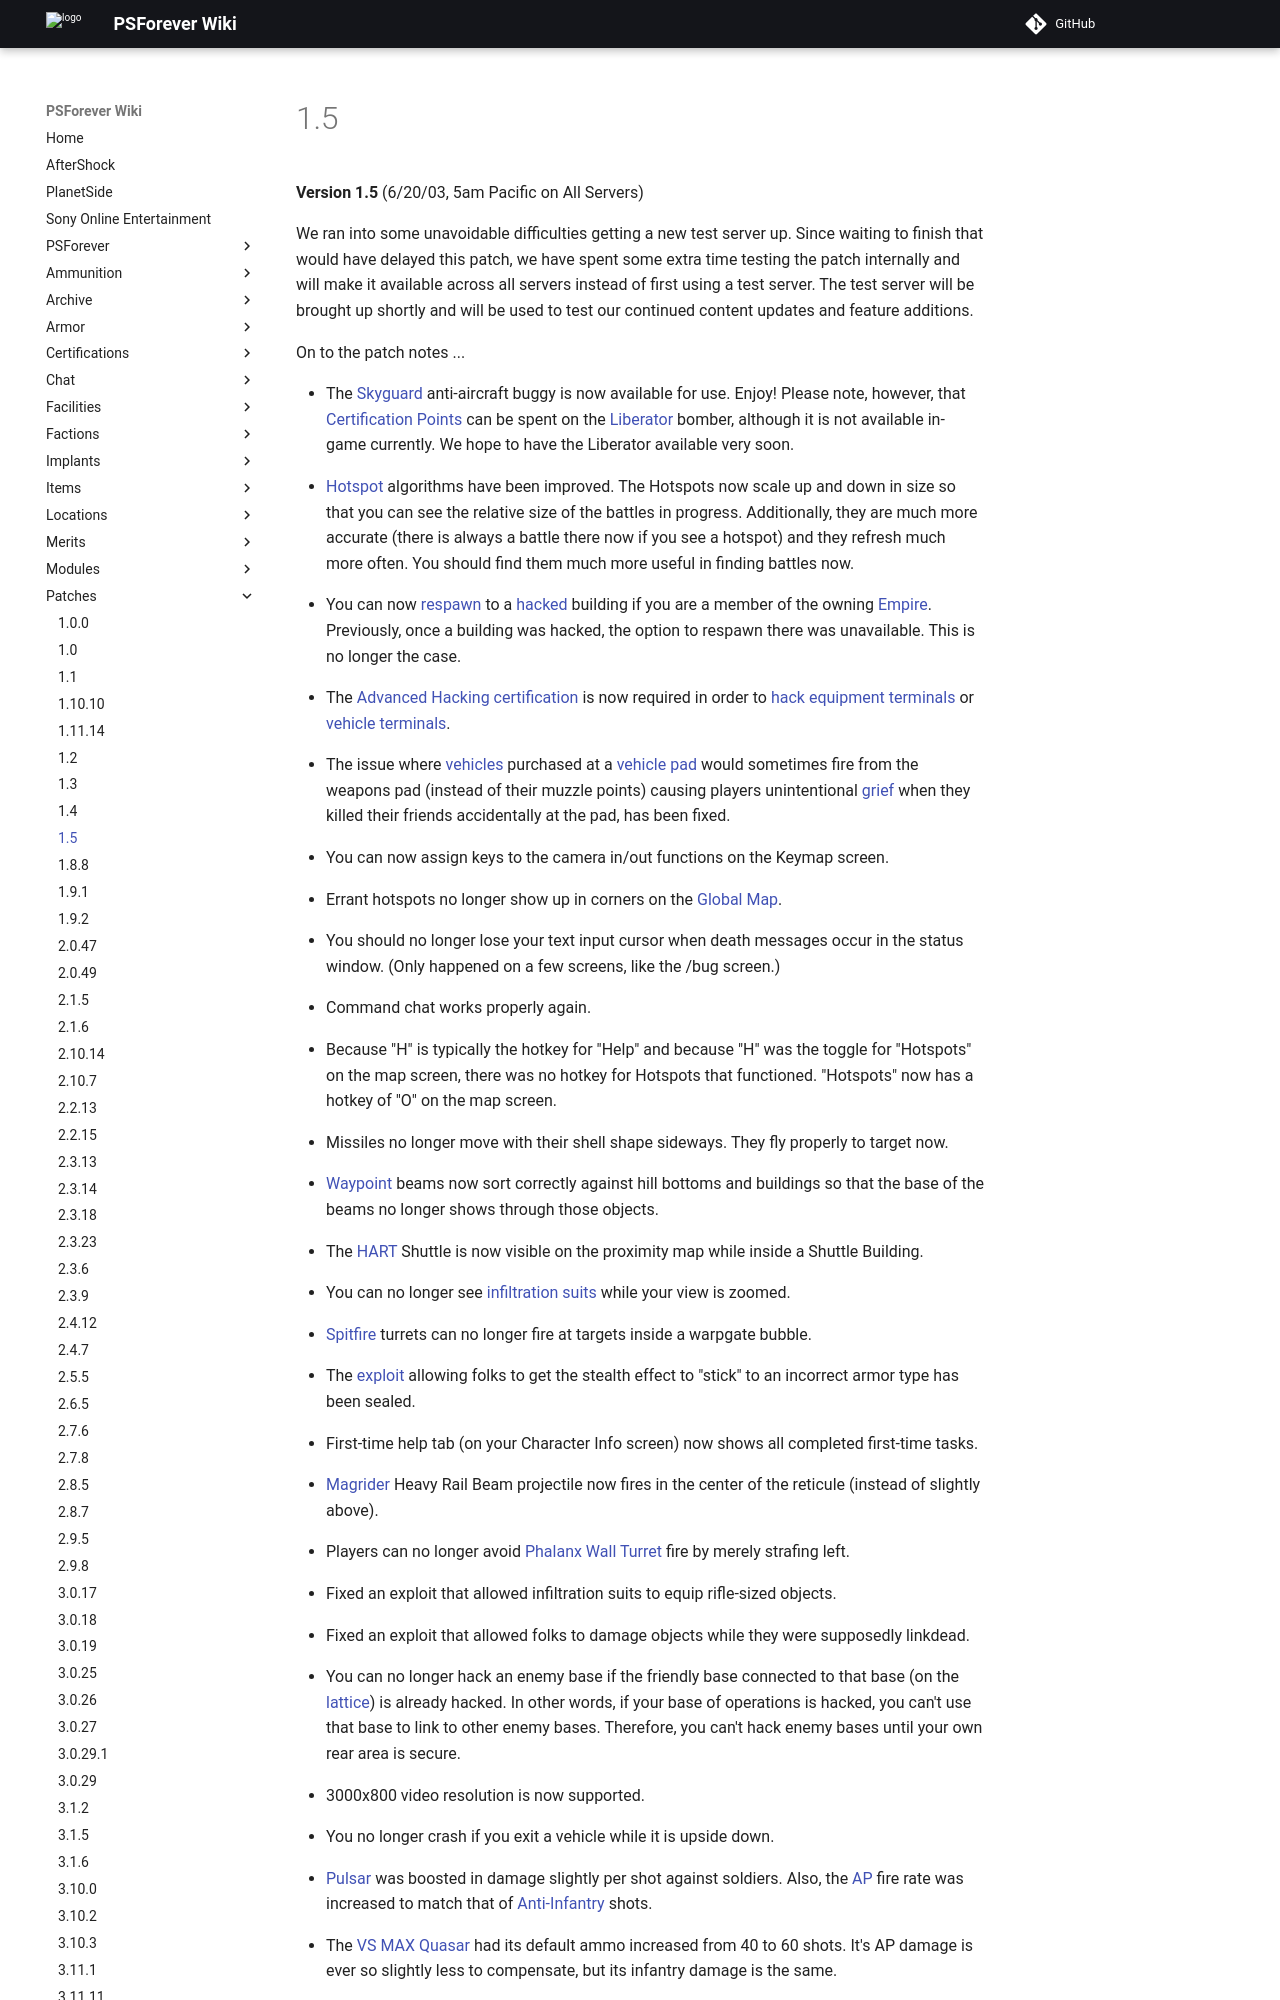

repository: psforever/wiki · page: patches/1.5/index.html · generator: mkdocs

# 1.5

**Version 1.5** (6/20/03, 5am Pacific on All Servers)

We ran into some unavoidable difficulties getting a new test server up. Since
waiting to finish that would have delayed this patch, we have spent some extra
time testing the patch internally and will make it available across all servers
instead of first using a test server. The test server will be brought up shortly
and will be used to test our continued content updates and feature additions.

On to the patch notes ...

- The [Skyguard](../vehicles/Skyguard.md) anti-aircraft buggy is now available
  for use. Enjoy! Please note, however, that
  [Certification Points](../certifications/Certification_points.md) can be spent
  on the [Liberator](../vehicles/Liberator.md) bomber, although it is not
  available in-game currently. We hope to have the Liberator available very
  soon.

<!-- -->

- [Hotspot](../terminology/Hotspot.md) algorithms have been improved. The
  Hotspots now scale up and down in size so that you can see the relative size
  of the battles in progress. Additionally, they are much more accurate (there
  is always a battle there now if you see a hotspot) and they refresh much more
  often. You should find them much more useful in finding battles now.

<!-- -->

- You can now [respawn](../terminology/Respawn.md) to a
  [hacked](../terminology/Hack.md) building if you are a member of the owning
  [Empire](../terminology/Empire.md). Previously, once a building was hacked,
  the option to respawn there was unavailable. This is no longer the case.

<!-- -->

- The [Advanced Hacking](../certifications/Advanced_Hacking.md)
  [certification](../certifications/Certification.md) is now required in order
  to [hack](../terminology/Hack.md)
  [equipment terminals](../items/Equipment_Terminal.md) or
  [vehicle terminals](../locations/Vehicle_Terminal.md).

<!-- -->

- The issue where [vehicles](../vehicles/index.md) purchased at a
  [vehicle pad](../locations/Vehicle_Terminal.md) would sometimes fire from the
  weapons pad (instead of their muzzle points) causing players unintentional
  [grief](../terminology/Grief_points.md) when they killed their friends
  accidentally at the pad, has been fixed.

<!-- -->

- You can now assign keys to the camera in/out functions on the Keymap screen.

<!-- -->

- Errant hotspots no longer show up in corners on the
  [Global Map](../terminology/Global_Map.md).

<!-- -->

- You should no longer lose your text input cursor when death messages occur in
  the status window. (Only happened on a few screens, like the /bug screen.)

<!-- -->

- Command chat works properly again.

<!-- -->
